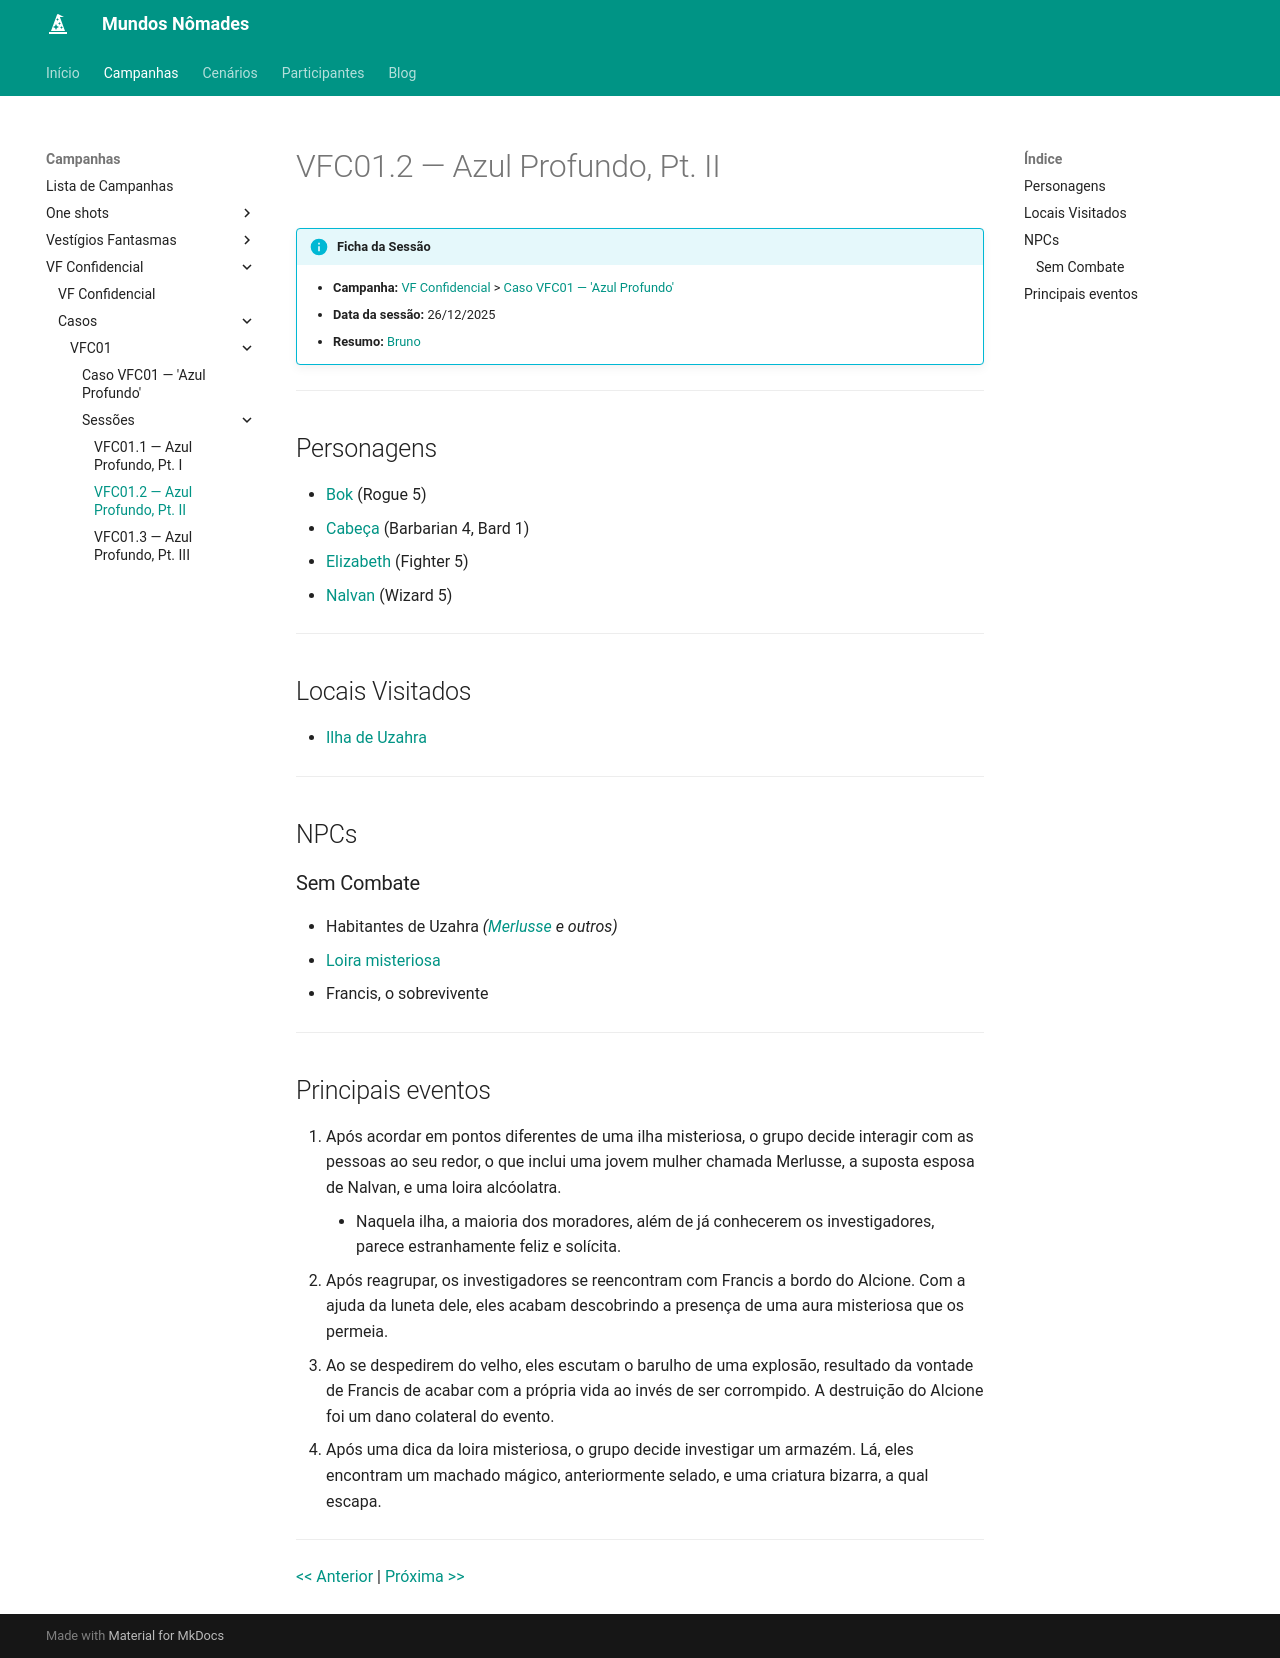

repository: Henrique42/MundosNomades · page: Campanhas/VF Confidencial/Casos/VFC01/Sessões/VFC01.2 ― Azul Profundo, Pt. II/index.html · generator: mkdocs

!!! info "Ficha da Sessão"
	- **Campanha:** [[VF Confidencial]] > [[Caso VFC01 ― 'Azul Profundo']]
	- **Data da sessão:** 26/12/2025
	- **Resumo:** [[Bruno]]

---

## Personagens

- [[Bok]] (Rogue 5)
- [[Cabeça]] (Barbarian 4, Bard 1)
- [[Elizabeth]] (Fighter 5)
- [[Nalvan]] (Wizard 5)

---  

## Locais Visitados

- [[Ilha de Uzahra]]

---

## NPCs

### Sem Combate

- Habitantes de Uzahra *([[Habitante do Abismo|Merlusse]] e outros)*
- [[Utana|Loira misteriosa]]
- Francis, o sobrevivente

---

## Principais eventos

1. Após acordar em pontos diferentes de uma ilha misteriosa, o grupo decide interagir com as pessoas ao seu redor, o que inclui uma jovem mulher chamada Merlusse, a suposta esposa de Nalvan, e uma loira alcóolatra.
	- Naquela ilha, a maioria dos moradores, além de já conhecerem os investigadores, parece estranhamente feliz e solícita.
2. Após reagrupar, os investigadores se reencontram com Francis a bordo do Alcione. Com a ajuda da luneta dele, eles acabam descobrindo a presença de uma aura misteriosa que os permeia.
3. Ao se despedirem do velho, eles escutam o barulho de uma explosão, resultado da vontade de Francis de acabar com a própria vida ao invés de ser corrompido. A destruição do Alcione foi um dano colateral do evento.
4. Após uma dica da loira misteriosa, o grupo decide investigar um armazém. Lá, eles encontram um machado mágico, anteriormente selado, e uma criatura bizarra, a qual escapa.

---

[[VFC01.1 ― Azul Profundo, Pt. I|<< Anterior]] | [[VFC01.3 ― Azul Profundo, Pt. III|Próxima >>]]
